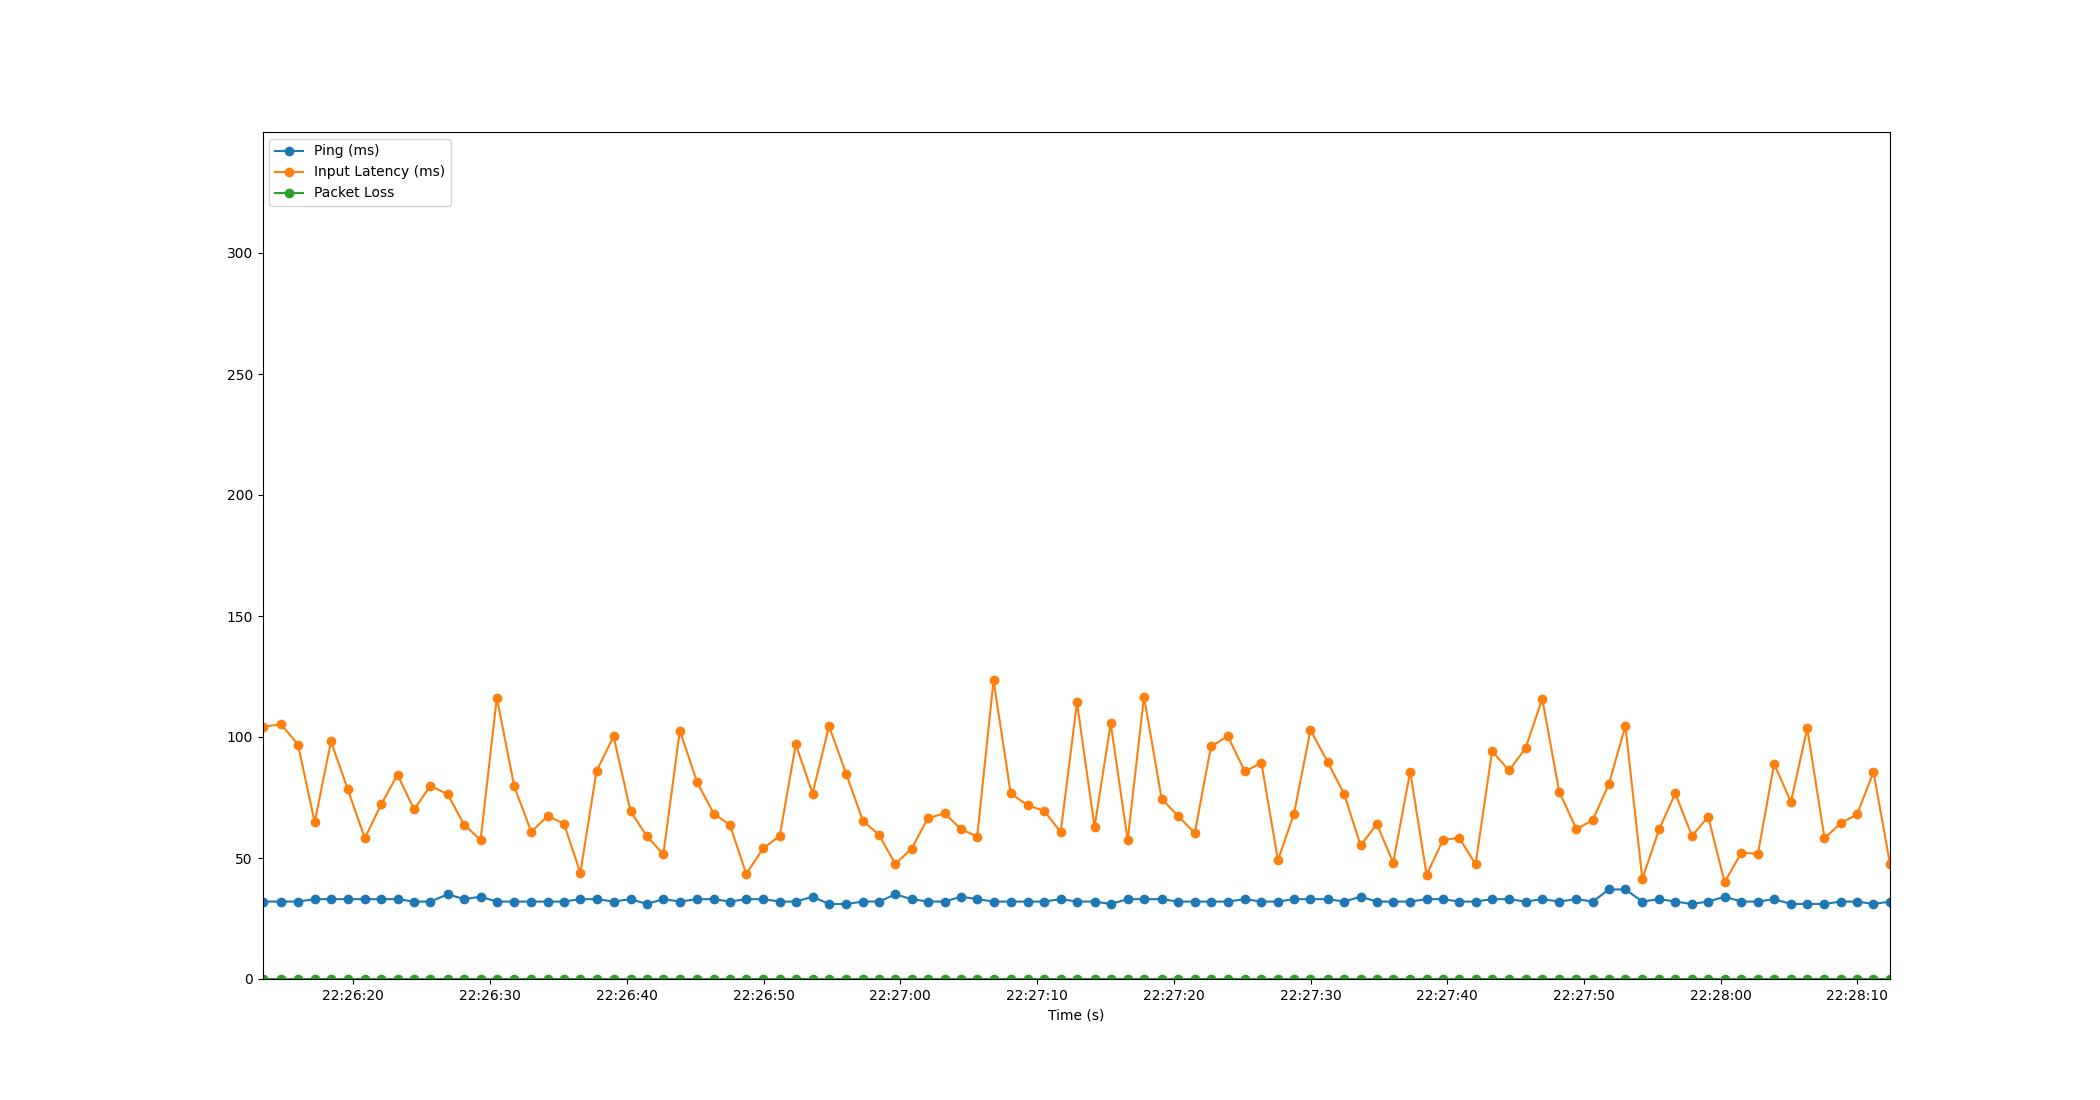

Source data for this figure (header and first rows):
Time, Timestamp, Ping, Packet Loss, Input Latency
1.9073486328125e-06, 2023-07-18 22:26:13.352498, 32, 0, 104.3
1.364, 2023-07-18 22:26:14.716227, 32, 0, 105.2
2.596, 2023-07-18 22:26:15.948206, 32, 0, 96.88
3.818, 2023-07-18 22:26:17.170145, 33, 0, 64.77
5.009, 2023-07-18 22:26:18.361668, 33, 0, 98.24
6.232, 2023-07-18 22:26:19.584677, 33, 0, 78.4
7.484, 2023-07-18 22:26:20.836229, 33, 0, 58.15
8.678, 2023-07-18 22:26:22.030873, 33, 0, 72.12
9.875, 2023-07-18 22:26:23.227253, 33, 0, 84.46
11.08, 2023-07-18 22:26:24.433942, 32, 0, 70.05
12.28, 2023-07-18 22:26:25.636215, 32, 0, 79.87
13.55, 2023-07-18 22:26:26.901950, 35, 0, 76.27
14.76, 2023-07-18 22:26:28.112139, 33, 0, 63.68
15.95, 2023-07-18 22:26:29.304217, 34, 0, 57.48
17.14, 2023-07-18 22:26:30.490791, 32, 0, 116.3
18.41, 2023-07-18 22:26:31.765877, 32, 0, 79.56
19.66, 2023-07-18 22:26:33.010709, 32, 0, 60.8
20.85, 2023-07-18 22:26:34.204224, 32, 0, 67.33
22.05, 2023-07-18 22:26:35.398101, 32, 0, 64.2
23.25, 2023-07-18 22:26:36.598251, 33, 0, 43.89
24.43, 2023-07-18 22:26:37.784212, 33, 0, 85.97
25.68, 2023-07-18 22:26:39.029857, 32, 0, 100.2
26.91, 2023-07-18 22:26:40.267132, 33, 0, 69.39
28.12, 2023-07-18 22:26:41.467741, 31, 0, 58.97
29.32, 2023-07-18 22:26:42.667665, 33, 0, 51.5
30.53, 2023-07-18 22:26:43.877773, 32, 0, 102.6
31.78, 2023-07-18 22:26:45.135183, 33, 0, 81.35
32.99, 2023-07-18 22:26:46.344251, 33, 0, 68.38
34.18, 2023-07-18 22:26:47.536775, 32, 0, 63.66
35.38, 2023-07-18 22:26:48.729946, 33, 0, 43.42
36.61, 2023-07-18 22:26:49.961671, 33, 0, 53.94
37.83, 2023-07-18 22:26:51.179203, 32, 0, 59.08
39, 2023-07-18 22:26:52.357395, 32, 0, 97
40.23, 2023-07-18 22:26:53.580728, 34, 0, 76.63
41.43, 2023-07-18 22:26:54.787145, 31, 0, 104.5
42.7, 2023-07-18 22:26:56.053792, 31, 0, 84.58
43.91, 2023-07-18 22:26:57.261632, 32, 0, 65.39
45.1, 2023-07-18 22:26:58.451762, 32, 0, 59.46
46.28, 2023-07-18 22:26:59.636218, 35, 0, 47.54
47.47, 2023-07-18 22:27:00.821466, 33, 0, 53.8
48.66, 2023-07-18 22:27:02.012199, 32, 0, 66.45
49.88, 2023-07-18 22:27:03.237368, 32, 0, 68.45
51.08, 2023-07-18 22:27:04.431336, 34, 0, 62
52.27, 2023-07-18 22:27:05.623487, 33, 0, 58.8
53.47, 2023-07-18 22:27:06.818438, 32, 0, 123.4
54.72, 2023-07-18 22:27:08.072219, 32, 0, 76.67
55.95, 2023-07-18 22:27:09.302332, 32, 0, 71.82
57.17, 2023-07-18 22:27:10.518734, 32, 0, 69.5
58.38, 2023-07-18 22:27:11.730376, 33, 0, 60.72
59.57, 2023-07-18 22:27:12.921391, 32, 0, 114.3
60.85, 2023-07-18 22:27:14.204977, 32, 0, 62.78
62.04, 2023-07-18 22:27:15.387646, 31, 0, 105.6
63.28, 2023-07-18 22:27:16.627651, 33, 0, 57.35
64.47, 2023-07-18 22:27:17.823398, 33, 0, 116.7
65.76, 2023-07-18 22:27:19.110327, 33, 0, 74.46
66.98, 2023-07-18 22:27:20.335440, 32, 0, 67.25
68.18, 2023-07-18 22:27:21.535681, 32, 0, 60.31
69.37, 2023-07-18 22:27:22.724248, 32, 0, 96.08
70.6, 2023-07-18 22:27:23.951461, 32, 0, 100.4
71.85, 2023-07-18 22:27:25.198000, 33, 0, 85.75
... 39 more rows
